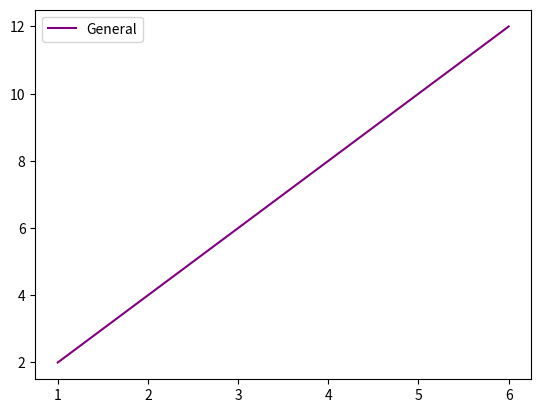

Recreate this plot in Python.
# Working with data analysis in python

from matplotlib import pyplot

# The below are x and y axis lines

pyplot.plot([1,2,3,4,5,6],[2,4,6,8,10,12],color = 'purple',label = "General")

# this below function is to display the graph
pyplot.legend()
pyplot.show()